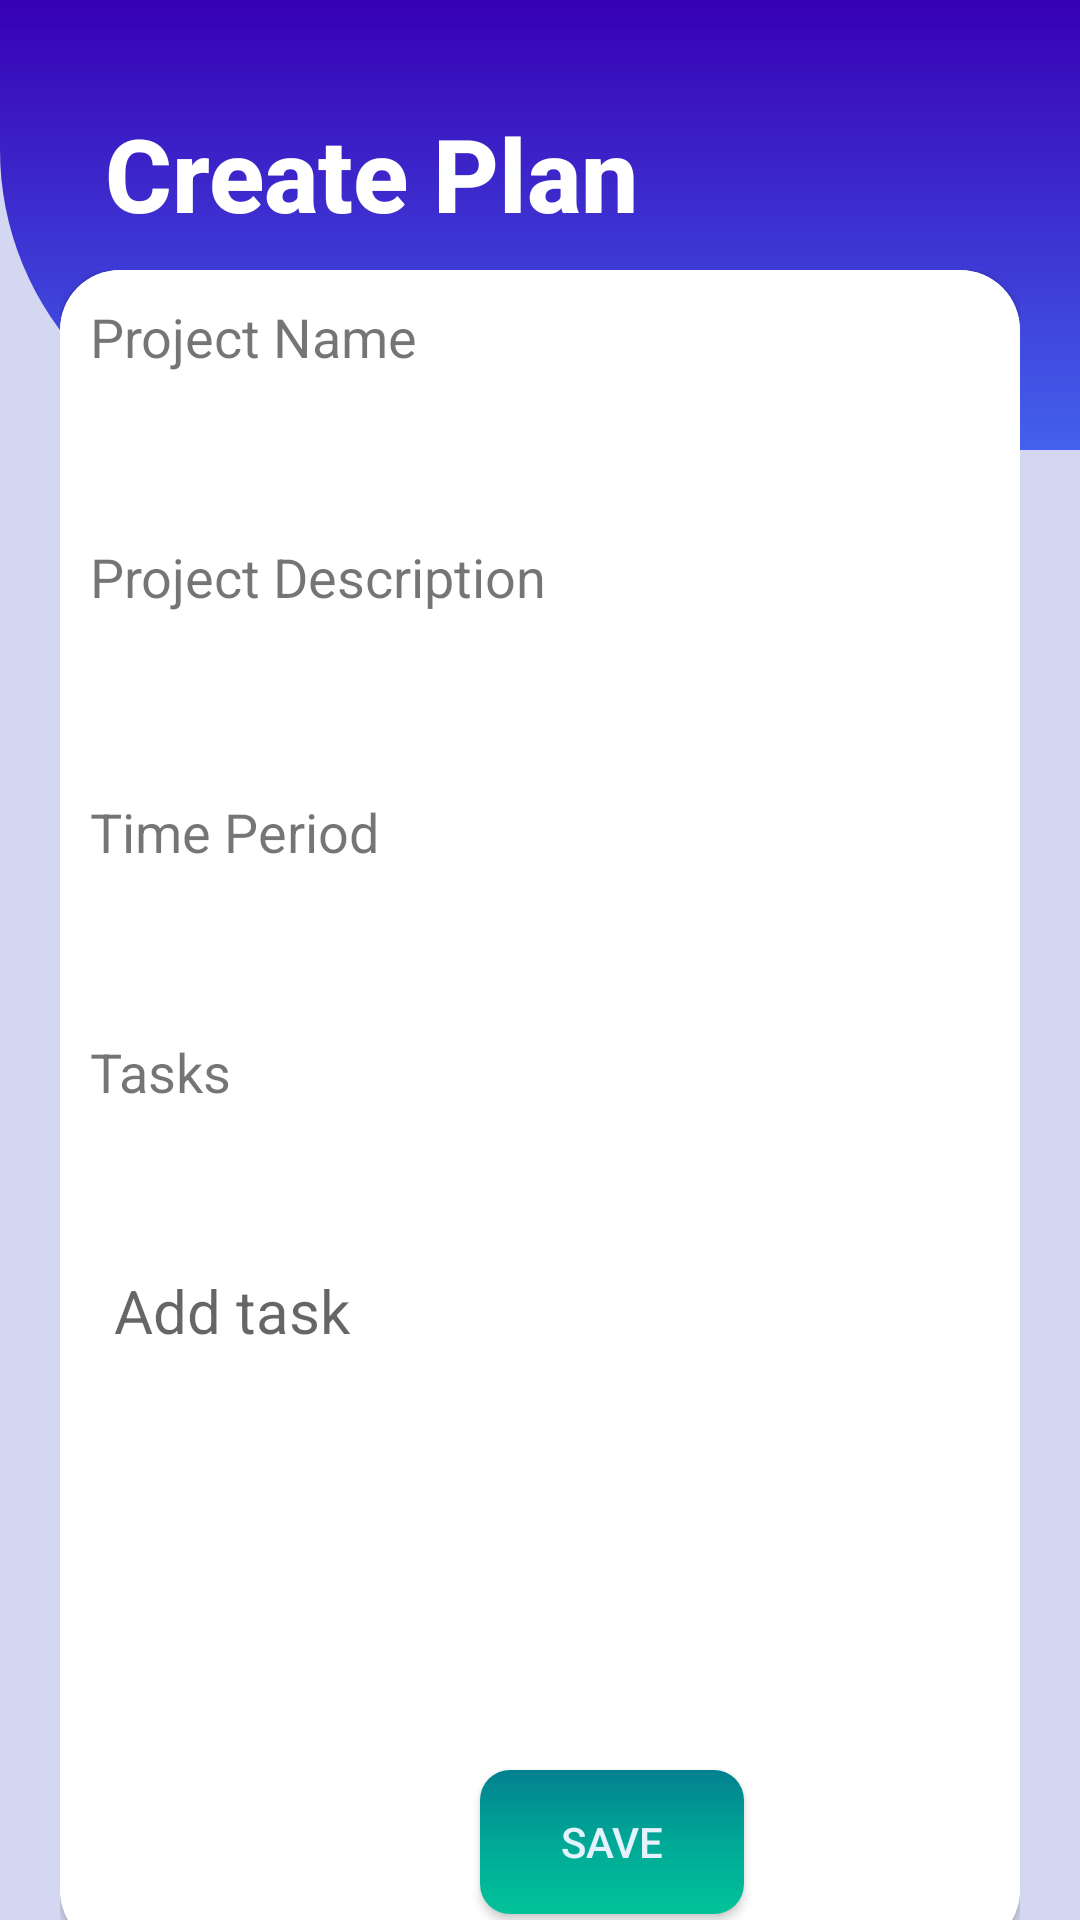

Here is an Android app screen rendered from its layout file. Give the layout XML and the strings, colors and styles it references.
<!-- AndroidManifest.xml: application theme Theme.ProPlanner -->
<!-- res/layout/activity_create_plan.xml -->
<?xml version="1.0" encoding="utf-8"?>
<RelativeLayout xmlns:android="http://schemas.android.com/apk/res/android"
    xmlns:app="http://schemas.android.com/apk/res-auto"
    xmlns:tools="http://schemas.android.com/tools"
    android:layout_width="match_parent"
    android:layout_height="match_parent"
    android:background="#D3D7F1"
    tools:context=".activities.CreatePlan">

    <View
        android:id="@+id/top_view"
        android:layout_width="match_parent"
        android:layout_height="150dp"
        android:layout_marginBottom="50dp"
        android:background="@drawable/layoutbg" />


    <TextView
        android:layout_width="wrap_content"
        android:layout_height="wrap_content"
        android:layout_marginStart="35dp"
        android:layout_marginTop="35dp"
        android:fontFamily="sans-serif-medium"
        android:text="@string/plan_create"
        android:textColor="#FFFFFF"
        android:textSize="34sp"
        android:textStyle="bold" />

    <LinearLayout
        android:layout_width="match_parent"
        android:layout_height="wrap_content"
        android:layout_marginLeft="20dp"
        android:layout_marginTop="90dp"
        android:layout_marginRight="20dp"
        android:orientation="vertical">


        <androidx.cardview.widget.CardView
            android:layout_width="match_parent"
            android:layout_height="560dp"
            app:cardCornerRadius="20dp">

            <RelativeLayout
                android:layout_width="match_parent"
                android:layout_height="match_parent"
                android:background="@color/white"
                android:padding="10dp"
                tools:ignore="ExtraText">


                <Button

                    android:id="@+id/saveBtn"
                    android:layout_width="wrap_content"
                    android:layout_height="48dp"
                    android:layout_marginStart="130dp"
                    android:layout_marginTop="490dp"
                    android:background="@drawable/savebtn"
                    android:text="@string/save"
                    android:textColor="#E3F2FD"
                    app:cornerRadius="20dp"
                    tools:ignore="TouchTargetSizeCheck,TouchTargetSizeCheck" />

                <EditText
                    android:id="@+id/projectName"
                    android:layout_width="361dp"
                    android:layout_height="wrap_content"
                    android:layout_marginTop="25dp"
                    android:autofillHints="enter name"
                    android:drawablePadding="8dp"
                    android:padding="8dp"
                    android:ems="20"
                    android:inputType="textPersonName"
                    android:minHeight="48dp"
                    android:background="@drawable/custom_edittext"
                    tools:ignore="LabelFor,SpeakableTextPresentCheck"
                    />

                <TextView
                    android:id="@+id/textView2"
                    android:layout_width="wrap_content"
                    android:layout_height="wrap_content"
                    android:text="@string/project_name"
                    android:textSize="18sp" />

                <TextView
                    android:id="@+id/textView3"
                    android:layout_width="wrap_content"
                    android:layout_height="wrap_content"
                    android:layout_marginTop="80dp"
                    android:text="@string/pj_description"
                    android:textSize="18sp" />

                <EditText
                    android:id="@+id/projectDescription"
                    android:layout_width="359dp"
                    android:layout_height="wrap_content"
                    android:layout_marginTop="110dp"
                    android:autofillHints=""
                    android:background="@drawable/custom_edittext"
                    android:drawablePadding="8dp"
                    android:ems="10"
                    android:inputType=""
                    android:minHeight="48dp"
                    android:padding="8dp"
                    tools:ignore="LabelFor,SpeakableTextPresentCheck" />

                <TextView
                    android:id="@+id/textView5"
                    android:layout_width="wrap_content"
                    android:layout_height="wrap_content"
                    android:layout_marginTop="165dp"
                    android:text="@string/period"
                    android:textSize="18sp" />

                <EditText
                    android:id="@+id/timePeriod"
                    android:layout_width="wrap_content"
                    android:layout_height="wrap_content"
                    android:layout_marginTop="190dp"
                    android:autofillHints=""
                    android:padding="8dp"
                    android:ems="10"
                    android:inputType="textPersonName"
                    android:minHeight="48dp"
                    tools:ignore="LabelFor,SpeakableTextPresentCheck"
                    android:background="@drawable/custom_edittext"/>

                <TextView
                    android:id="@+id/textView6"
                    android:layout_width="wrap_content"
                    android:layout_height="wrap_content"
                    android:layout_marginTop="245dp"
                    android:text="@string/Stasks"
                    android:textSize="18sp" />


                <EditText
                    android:id="@+id/task"
                    android:layout_width="352dp"
                    android:layout_height="124dp"
                    android:layout_marginTop="275dp"
                    android:autofillHints=""
                    android:background="@drawable/custom_edittext"
                    android:drawablePadding="8dp"
                    android:hint="@string/add_task"
                    android:padding="8dp"
                    android:textColor="@color/heading2"
                    android:textSize="20sp"
                    tools:ignore="TextFields,TextContrastCheck"
                    />
                />

            </RelativeLayout>

        </androidx.cardview.widget.CardView>

    </LinearLayout>


</RelativeLayout>
<!-- resources referenced by this layout -->
<resources>
  <color name="heading2">#4A4E69</color>
  <color name="white">#FFFFFFFF</color>
  <!-- drawable layoutbg (drawable-v24) -->
  <?xml version="1.0" encoding="utf-8"?>
  <shape xmlns:android="http://schemas.android.com/apk/res/android" >
      <gradient
          android:startColor="@color/purple_700"
          android:endColor="@color/blue_238"
          android:angle="10" />
  
      <corners android:bottomLeftRadius="100dp"/>
  </shape>
  <!-- drawable savebtn (drawable-v24) -->
  <?xml version="1.0" encoding="utf-8"?>
  <shape xmlns:android="http://schemas.android.com/apk/res/android" >
  <gradient android:startColor="#028090"
      android:centerColor="#00a896"
      android:endColor="#02c39a"
      android:angle="270"/>
  <corners android:radius="10dp"/>
  </shape>
  <string name="Stasks">Tasks</string>
  <string name="add_task">Add task</string>
  <string name="period">Time Period</string>
  <string name="pj_description">Project Description</string>
  <string name="plan_create">Create Plan</string>
  <string name="project_name">Project Name</string>
  <string name="save">save</string>
  <style name="Theme.ProPlanner" parent="Theme.AppCompat.Light.NoActionBar">
          
          <item name="colorPrimary">@color/purple_500</item>
          <item name="colorPrimaryVariant">@color/purple_700</item>
          <item name="colorOnPrimary">@color/white</item>
          
          <item name="colorSecondary">@color/teal_200</item>
          <item name="colorSecondaryVariant">@color/teal_700</item>
          <item name="colorOnSecondary">@color/black</item>
          
          <item name="android:statusBarColor">?attr/colorPrimaryVariant</item>
          
      </style>
  <color name="purple_700">#FF3700B3</color>
  <color name="blue_238">#4361ee</color>
  <color name="purple_500">#FF6200EE</color>
  <color name="teal_200">#FF03DAC5</color>
  <color name="teal_700">#FF018786</color>
  <color name="black">#FF000000</color>
</resources>
